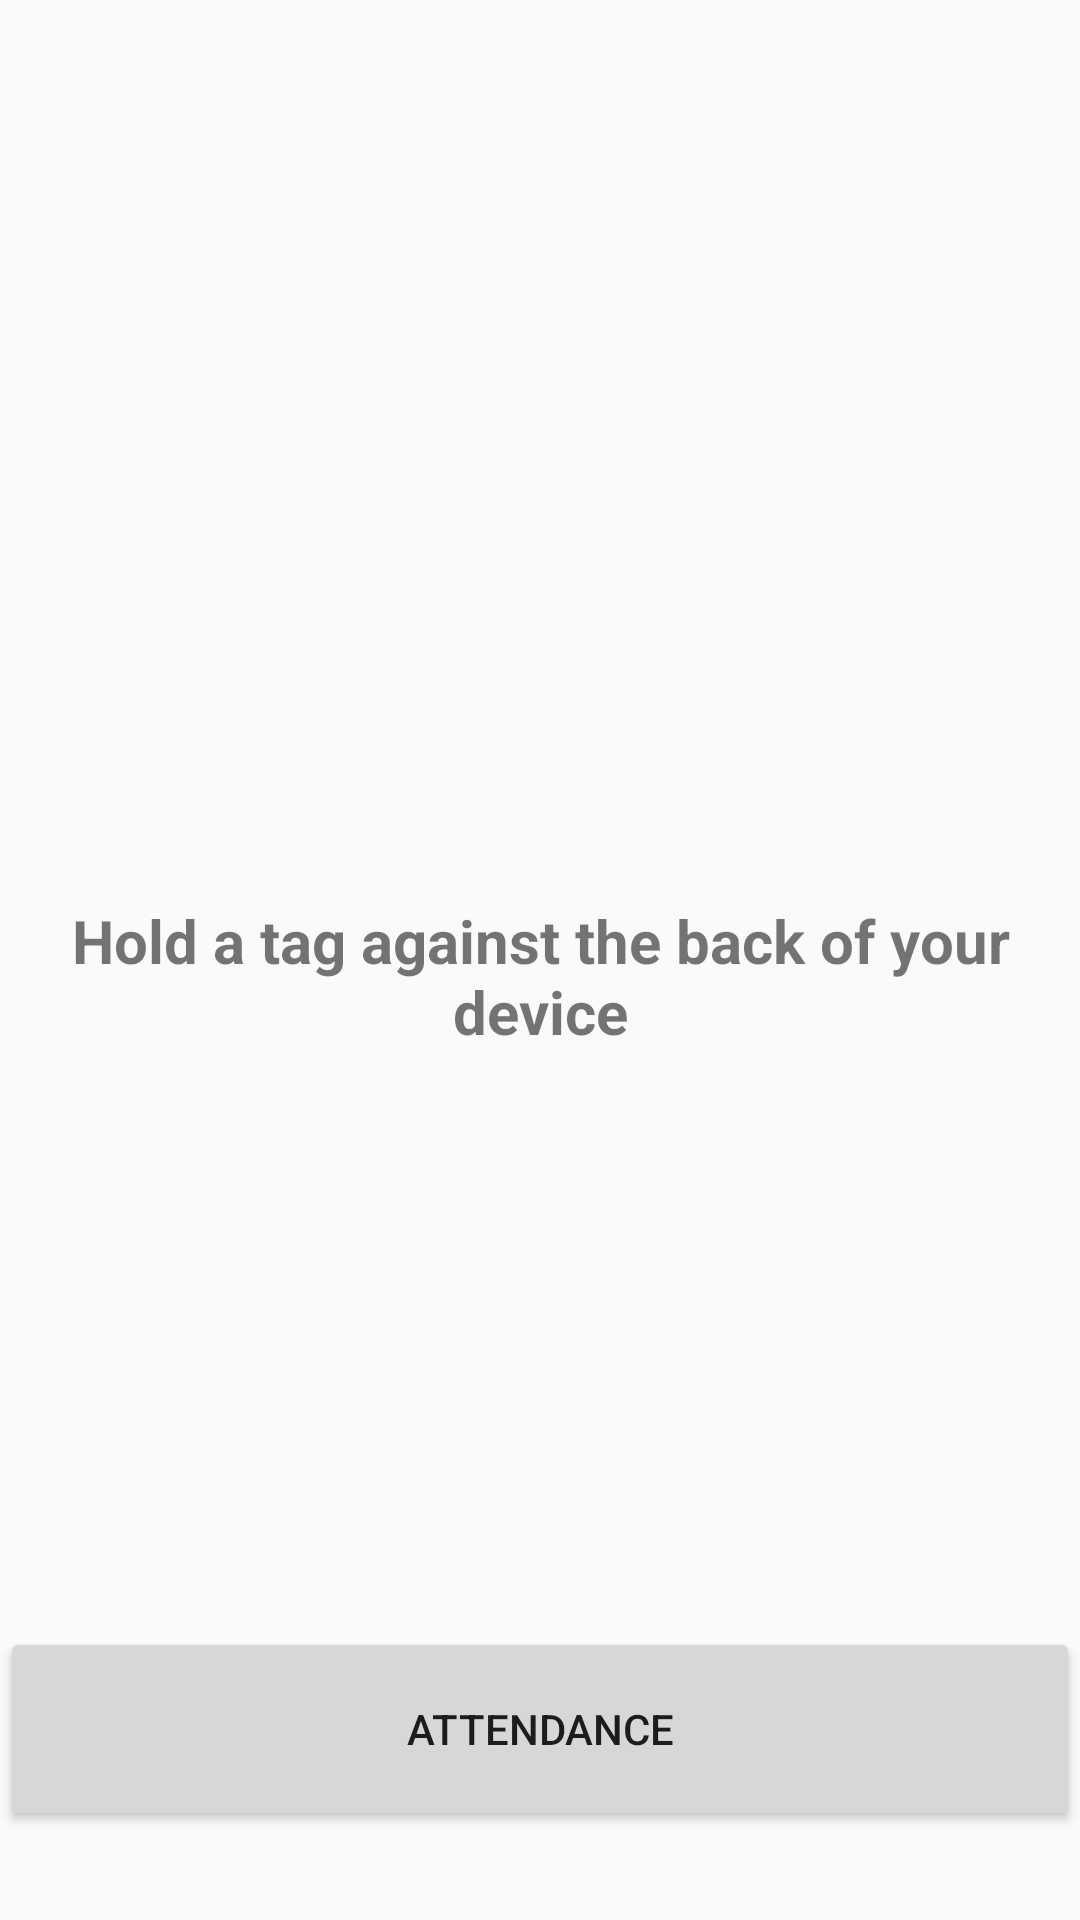

Write the Android layout XML for this screen, with the resource values it uses.
<!-- AndroidManifest.xml: application theme Theme.NfcAttendance -->
<!-- res/layout/activity_scan.xml -->
<?xml version="1.0" encoding="utf-8"?>
<RelativeLayout xmlns:android="http://schemas.android.com/apk/res/android"
    xmlns:app="http://schemas.android.com/apk/res-auto"
    xmlns:tools="http://schemas.android.com/tools"
    android:layout_width="match_parent"
    android:layout_height="match_parent"
    tools:context="scan">



    <ImageView
        android:id="@+id/logo"
        android:layout_width="200dp"
        android:layout_height="200dp"
        android:layout_marginTop="50dp"
        android:src="@mipmap/namslogo"
        android:layout_centerHorizontal="true"/>

    <TextView
        android:id="@+id/text"
        android:layout_width="wrap_content"
        android:layout_height="wrap_content"
        android:layout_centerHorizontal="true"
        android:text="Hold a tag against the back of your device"
        android:textStyle="bold"
        android:textSize="20sp"
        android:layout_marginLeft="20dp"
        android:layout_marginRight="20dp"
        android:layout_marginTop="50dp"
        android:gravity="center_horizontal"
        android:layout_below="@id/logo"/>

    <TextView
        android:id="@+id/nfc_contents"
        android:layout_width="match_parent"
        android:layout_marginTop="450dp"
        android:layout_height="wrap_content"
        android:text=""
        android:textAlignment="center"
        android:textSize="40dp" />

    <Button
        android:id="@+id/nfcattenddance"
        android:layout_width="match_parent"
        android:layout_height="68dp"
        android:layout_below="@+id/nfc_contents"
        android:layout_alignParentEnd="true"
        android:layout_marginTop="39dp"
        android:layout_marginEnd="0dp"
        android:text="Attendance" />


</RelativeLayout>
<!-- resources referenced by this layout -->
<resources>
  <!-- mipmap namslogo (mipmap-anydpi-v26) -->
  <?xml version="1.0" encoding="utf-8"?>
  <adaptive-icon xmlns:android="http://schemas.android.com/apk/res/android">
      <background android:drawable="@color/namslogo_background"/>
      <foreground android:drawable="@mipmap/namslogo_foreground"/>
  </adaptive-icon>
  <style name="Theme.NfcAttendance" parent="Theme.AppCompat.DayNight.NoActionBar">
          
          <item name="colorPrimary">@color/purple_500</item>
          <item name="colorPrimaryVariant">@color/purple_700</item>
          <item name="colorOnPrimary">@color/white</item>
          
          <item name="colorSecondary">@color/teal_200</item>
          <item name="colorSecondaryVariant">@color/teal_700</item>
          <item name="colorOnSecondary">@color/black</item>
          
          <item name="android:statusBarColor" tools:targetApi="l">?attr/colorPrimaryVariant</item>
          
      </style>
  <color name="namslogo_background">#2158BE</color>
  <!-- not gathered from this repository: default colours our renderer supplied (Android Studio template values) -->
  <color name="purple_500">#FF6200EE</color>
  <color name="purple_700">#FF3700B3</color>
  <color name="teal_200">#FF03DAC5</color>
  <color name="teal_700">#FF018786</color>
  <color name="black">#FF000000</color>
  <color name="white">#FFFFFFFF</color>
</resources>
